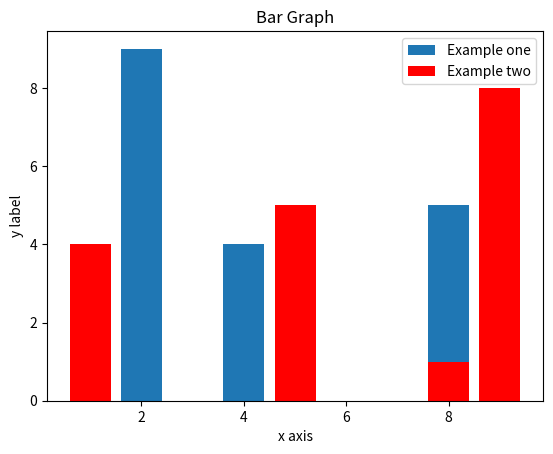

Write the Python code that produced this figure.
import matplotlib.pyplot as plt

plt.bar([2,8,4,5],[9,5,4,3], label = 'Example one')
plt.bar([8,1,5,9],[1,4,5,8], label = 'Example two', color='r')

plt.title('Bar Graph')
plt.xlabel('x axis')
plt.ylabel('y label')

plt.legend()

plt.show()